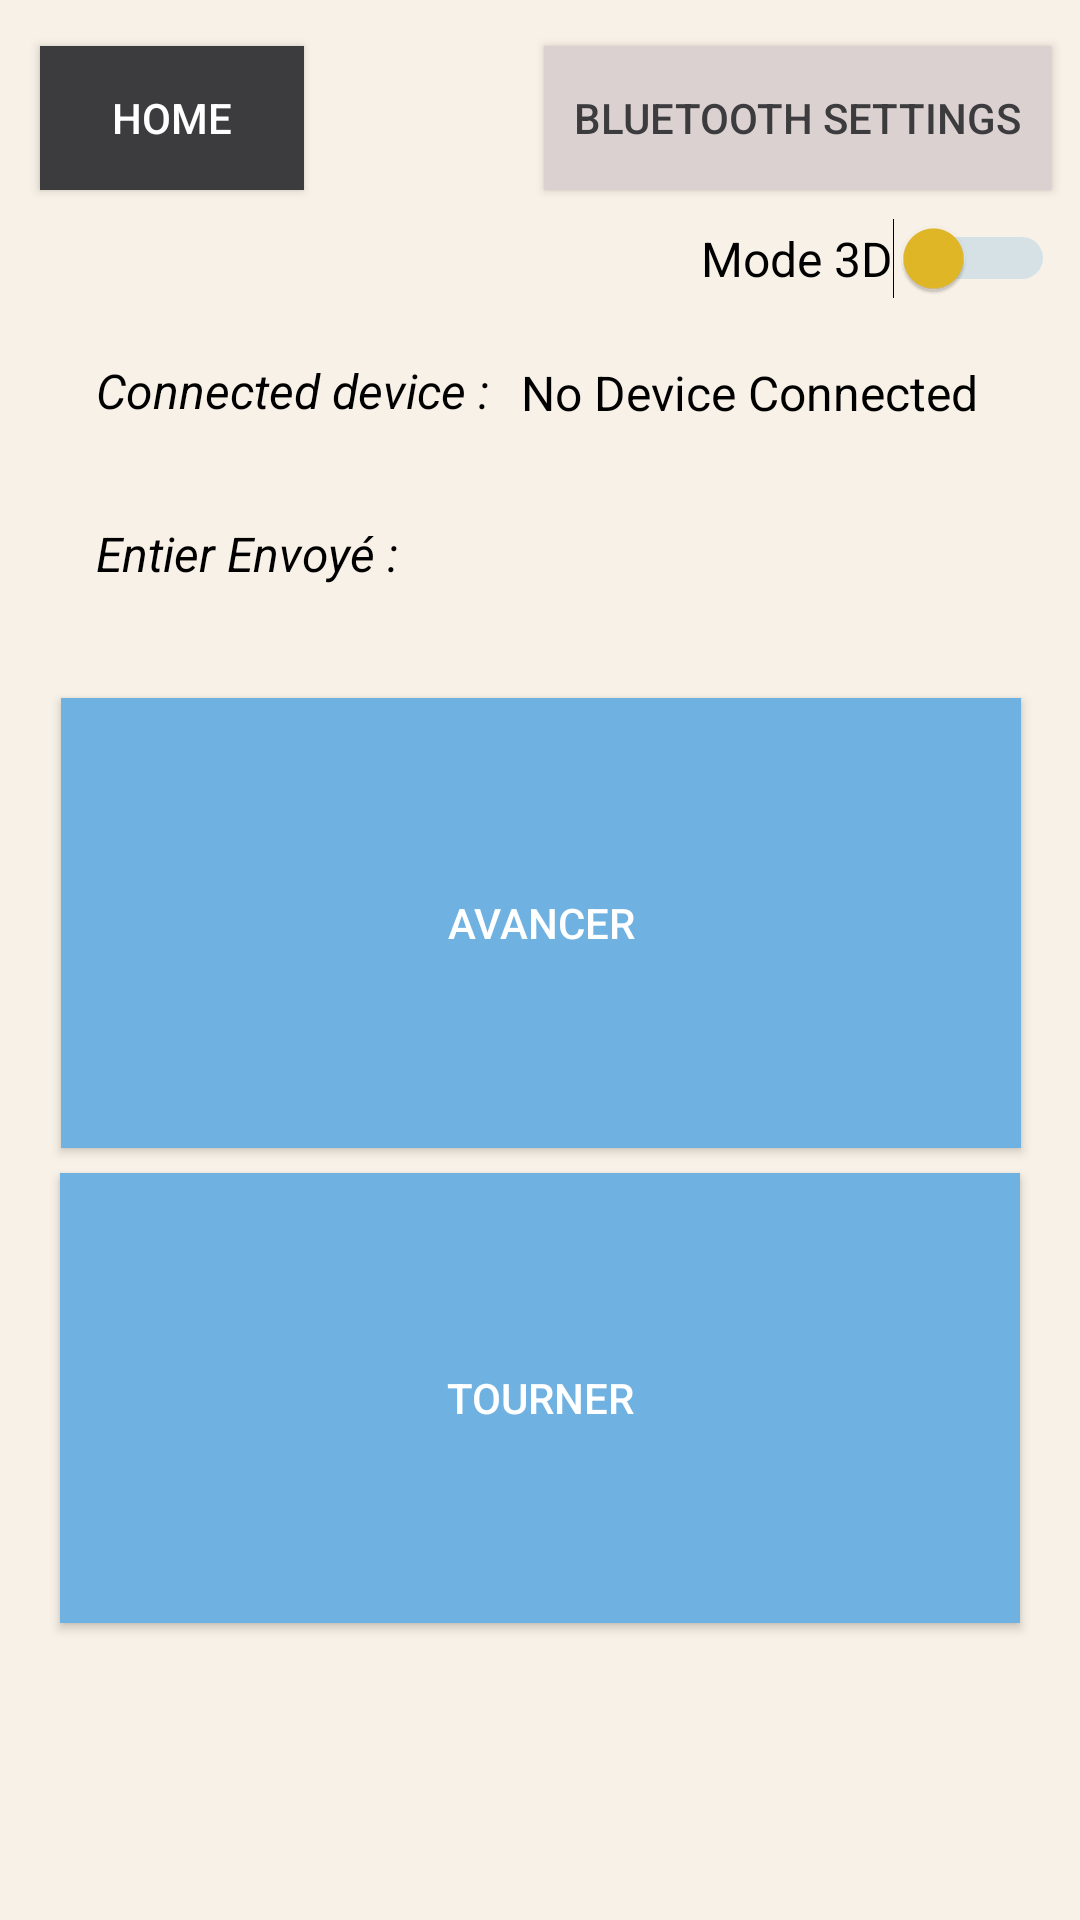

Here is an Android app screen rendered from its layout file. Give the layout XML and the strings, colors and styles it references.
<!-- AndroidManifest.xml: application theme Theme.MainElectro -->
<!-- res/layout/activity_joystick_mode_deux_commandes.xml -->
<?xml version="1.0" encoding="utf-8"?>
<androidx.constraintlayout.widget.ConstraintLayout xmlns:android="http://schemas.android.com/apk/res/android"
    xmlns:app="http://schemas.android.com/apk/res-auto"
    xmlns:tools="http://schemas.android.com/tools"
    android:layout_width="match_parent"
    android:layout_height="match_parent"
    android:background="@color/off_white"
    tools:context=".controller.JoystickModeDeuxCommandesActivity">

    <Switch
        android:id="@+id/switchModeLego3D"
        android:layout_width="wrap_content"
        android:layout_height="wrap_content"
        android:text="Mode 3D"
        android:textColor="#000000"
        android:textSize="16sp"
        android:thumbTint="@color/yellow_handitech"
        android:trackTint="@color/blue_handitech"
        app:layout_constraintBottom_toTopOf="@+id/textViewDeviceName"
        app:layout_constraintEnd_toEndOf="parent"
        app:layout_constraintHorizontal_bias="0.965"
        app:layout_constraintStart_toStartOf="parent"
        app:layout_constraintTop_toBottomOf="@+id/buttonBluetoothSettings"
        app:layout_constraintVertical_bias="0.312" />

    <TextView
        android:id="@+id/textView"
        android:layout_width="wrap_content"
        android:layout_height="wrap_content"
        android:layout_marginStart="32dp"
        android:text="Connected device :"
        android:textAlignment="textStart"
        android:textColor="@color/black"
        android:textSize="16sp"
        android:textStyle="normal|italic"
        app:layout_constraintBottom_toBottomOf="parent"
        app:layout_constraintStart_toStartOf="parent"
        app:layout_constraintTop_toTopOf="parent"
        app:layout_constraintVertical_bias="0.193" />

    <TextView
        android:id="@+id/textViewDeviceName"
        android:layout_width="wrap_content"
        android:layout_height="wrap_content"
        android:layout_marginEnd="24dp"
        android:ems="10"
        android:inputType="textPersonName"
        android:text="No Device Connected"
        android:textAlignment="center"
        android:textColor="@color/black"
        android:textSize="16sp"
        app:layout_constraintBottom_toBottomOf="parent"
        app:layout_constraintEnd_toEndOf="parent"
        app:layout_constraintStart_toEndOf="@+id/textView"
        app:layout_constraintTop_toTopOf="parent"
        app:layout_constraintVertical_bias="0.194" />

    <androidx.appcompat.widget.AppCompatButton
        android:id="@+id/buttonBluetoothSettings"
        android:layout_width="wrap_content"
        android:layout_height="wrap_content"
        android:background="#DCD1D1"
        android:paddingHorizontal="10dp"
        android:text="Bluetooth settings"
        android:textColor="#3C3C3E"
        app:layout_constraintBottom_toBottomOf="parent"
        app:layout_constraintEnd_toEndOf="parent"
        app:layout_constraintHorizontal_bias="0.949"
        app:layout_constraintStart_toStartOf="parent"
        app:layout_constraintTop_toTopOf="parent"
        app:layout_constraintVertical_bias="0.026" />

    <androidx.appcompat.widget.AppCompatButton
        android:id="@+id/buttonHome"
        android:layout_width="wrap_content"
        android:layout_height="wrap_content"
        android:background="#3C3C3E"
        android:text="Home"
        android:textColor="@color/white"
        app:layout_constraintBottom_toBottomOf="parent"
        app:layout_constraintEnd_toEndOf="parent"
        app:layout_constraintHorizontal_bias="0.049"
        app:layout_constraintStart_toStartOf="parent"
        app:layout_constraintTop_toTopOf="parent"
        app:layout_constraintVertical_bias="0.026" />

    <androidx.appcompat.widget.AppCompatButton
        android:id="@+id/buttonPositionTurn"
        android:layout_width="320dp"
        android:layout_height="150dp"
        android:background="@color/Button_position"
        android:text="Tourner"
        android:textColor="#FFFFFF"
        app:layout_constraintBottom_toBottomOf="parent"
        app:layout_constraintEnd_toEndOf="parent"
        app:layout_constraintHorizontal_bias="0.498"
        app:layout_constraintStart_toStartOf="parent"
        app:layout_constraintTop_toTopOf="parent"
        app:layout_constraintVertical_bias="0.798" />

    <androidx.appcompat.widget.AppCompatButton
        android:id="@+id/buttonPositionForward"
        android:layout_width="320dp"
        android:layout_height="150dp"
        android:background="@color/blue_handitech"
        android:text="Avancer"
        android:textColor="#FFFFFF"
        app:layout_constraintBottom_toBottomOf="parent"
        app:layout_constraintEnd_toEndOf="parent"
        app:layout_constraintHorizontal_bias="0.505"
        app:layout_constraintStart_toStartOf="parent"
        app:layout_constraintTop_toTopOf="parent"
        app:layout_constraintVertical_bias="0.475" />

    <TextView
        android:id="@+id/textView3"
        android:layout_width="wrap_content"
        android:layout_height="wrap_content"
        android:layout_marginStart="32dp"
        android:text="Entier Envoyé :"
        android:textAlignment="textStart"
        android:textColor="#000000"
        android:textSize="16sp"
        android:textStyle="normal|italic"
        app:layout_constraintBottom_toBottomOf="parent"
        app:layout_constraintStart_toStartOf="parent"
        app:layout_constraintTop_toTopOf="parent"
        app:layout_constraintVertical_bias="0.281" />

    <TextView
        android:id="@+id/textViewSendValue"
        android:layout_width="65dp"
        android:layout_height="24dp"
        android:layout_marginEnd="144dp"
        android:text=""
        android:textAlignment="center"
        android:textColor="#000000"
        android:textSize="16sp"
        app:layout_constraintBottom_toBottomOf="parent"
        app:layout_constraintEnd_toEndOf="parent"
        app:layout_constraintHorizontal_bias="0.71"
        app:layout_constraintStart_toEndOf="@+id/textView3"
        app:layout_constraintTop_toTopOf="parent"
        app:layout_constraintVertical_bias="0.281" />
</androidx.constraintlayout.widget.ConstraintLayout>
<!-- resources referenced by this layout -->
<resources>
  <color name="Button_position">@color/blue_handitech</color>
  <color name="black">#FF000000</color>
  <color name="blue_handitech">#6FB1E0</color>
  <color name="off_white">#F8F1E7</color>
  <color name="white">#FFFFFFFF</color>
  <color name="yellow_handitech">#E3B926</color>
  <style name="Theme.MainElectro" parent="Theme.MaterialComponents.DayNight.NoActionBar">
          
          <item name="colorPrimary">@color/purple_500</item>
          <item name="colorPrimaryVariant">@color/purple_700</item>
          <item name="colorOnPrimary">@color/white</item>
          
          <item name="colorSecondary">@color/teal_200</item>
          <item name="colorSecondaryVariant">@color/teal_700</item>
          <item name="colorOnSecondary">@color/black</item>
          
          <item name="android:statusBarColor" tools:targetApi="l">@color/black</item>
          
          
          
      </style>
  <color name="purple_500">#FF6200EE</color>
  <color name="purple_700">#FF3700B3</color>
  <color name="teal_200">#FF03DAC5</color>
  <color name="teal_700">#FF018786</color>
</resources>
